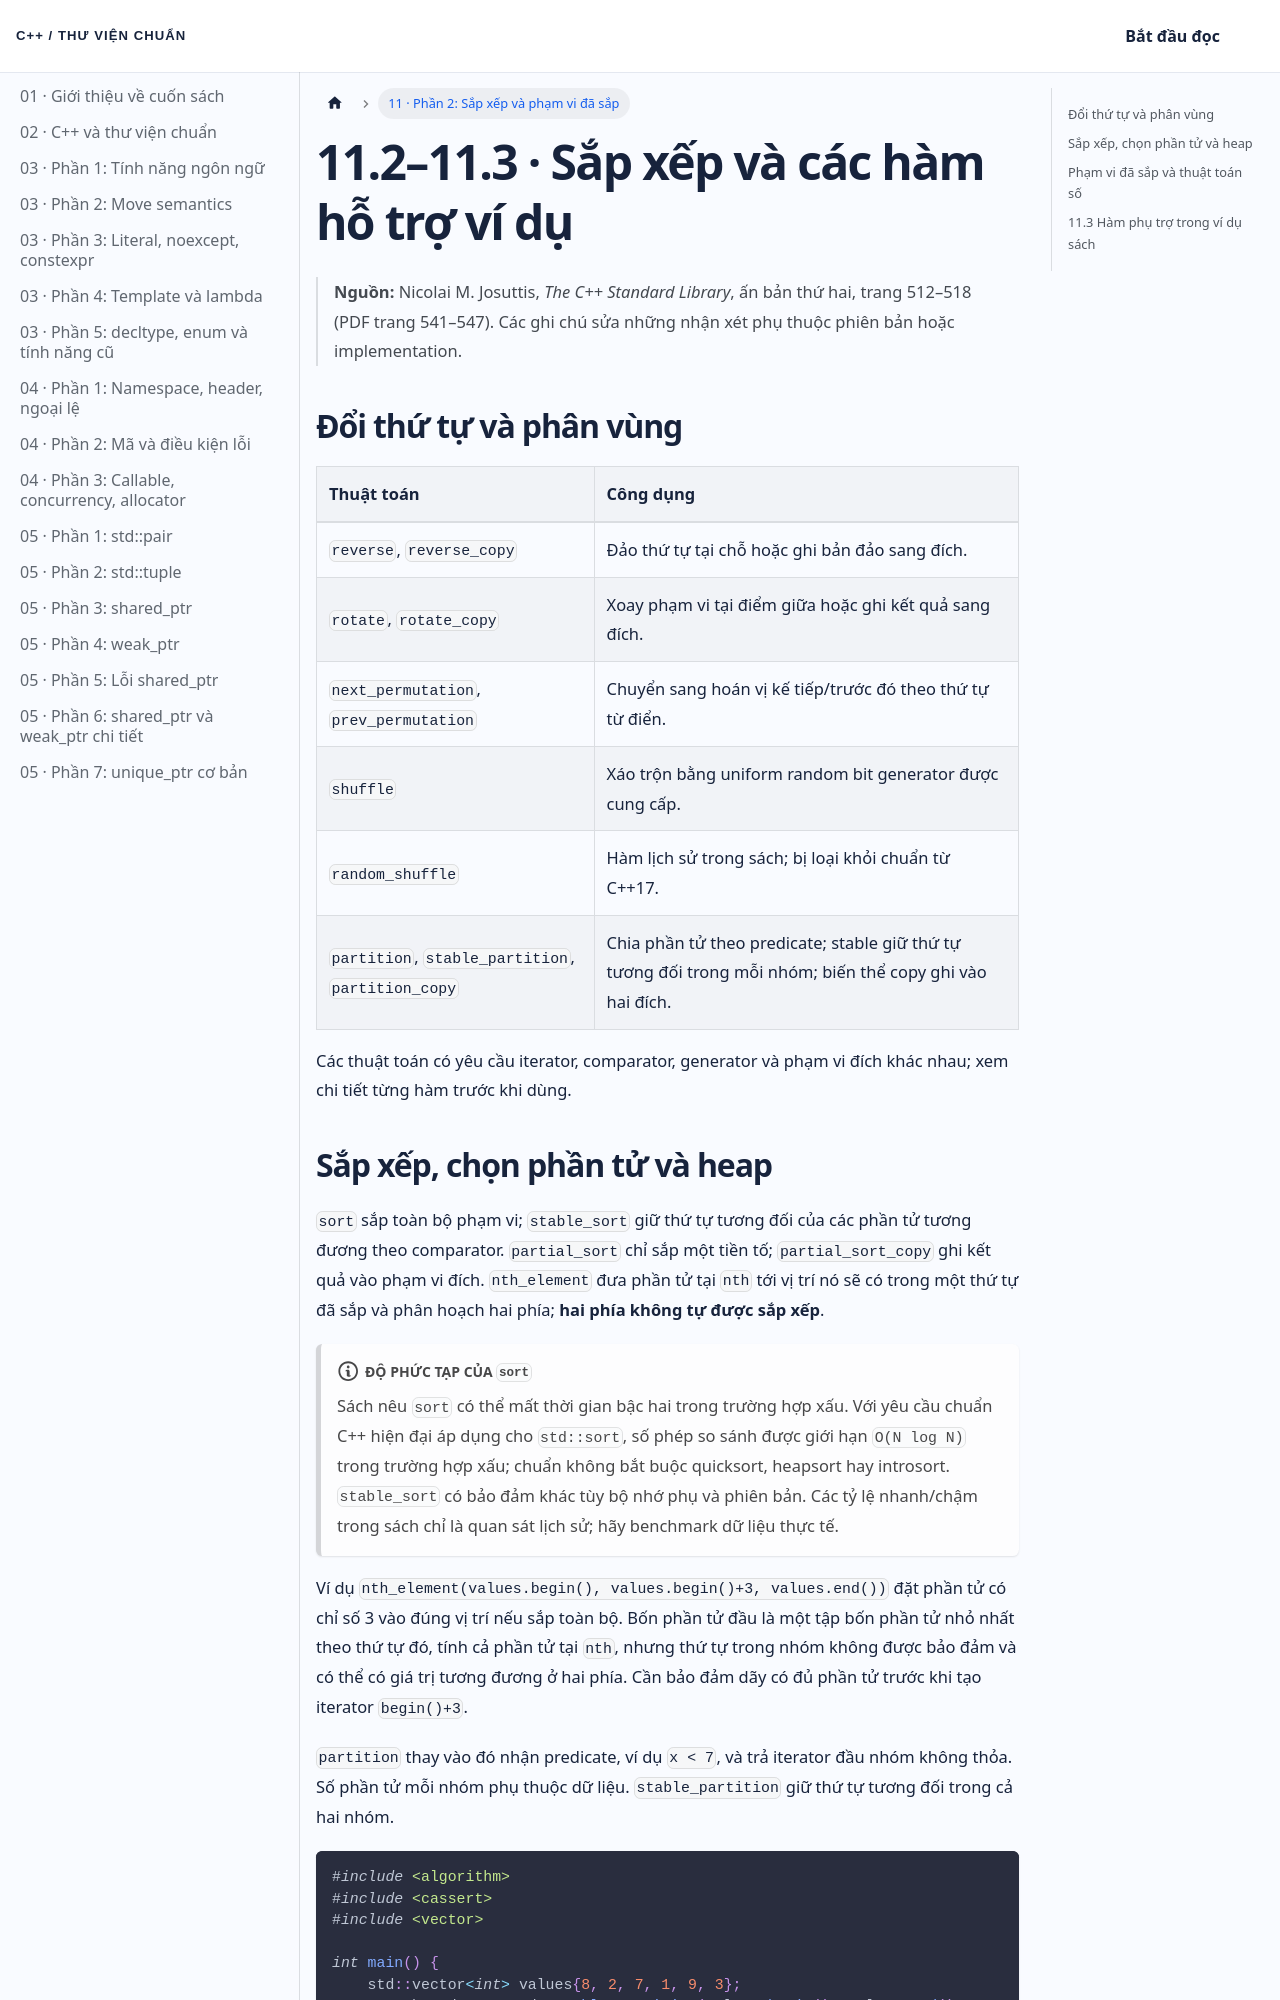

repository: NThanhPhat2K3/cpp-standard-library-vietnamese · page: docs/chuong-11-phan-2/index.html · generator: docusaurus

---
id: chuong-11-phan-2
title: 'Chương 11 · Sắp xếp và phạm vi đã sắp'
sidebar_label: '11 · Phần 2: Sắp xếp và phạm vi đã sắp'
---

# 11.2–11.3 · Sắp xếp và các hàm hỗ trợ ví dụ

> **Nguồn:** Nicolai M. Josuttis, *The C++ Standard Library*, ấn bản thứ hai, trang 512–518 (PDF trang 541–547). Các ghi chú sửa những nhận xét phụ thuộc phiên bản hoặc implementation.

## Đổi thứ tự và phân vùng

| Thuật toán | Công dụng |
|:---|:---|
| `reverse`, `reverse_copy` | Đảo thứ tự tại chỗ hoặc ghi bản đảo sang đích. |
| `rotate`, `rotate_copy` | Xoay phạm vi tại điểm giữa hoặc ghi kết quả sang đích. |
| `next_permutation`, `prev_permutation` | Chuyển sang hoán vị kế tiếp/trước đó theo thứ tự từ điển. |
| `shuffle` | Xáo trộn bằng uniform random bit generator được cung cấp. |
| `random_shuffle` | Hàm lịch sử trong sách; bị loại khỏi chuẩn từ C++17. |
| `partition`, `stable_partition`, `partition_copy` | Chia phần tử theo predicate; stable giữ thứ tự tương đối trong mỗi nhóm; biến thể copy ghi vào hai đích. |

Các thuật toán có yêu cầu iterator, comparator, generator và phạm vi đích khác nhau; xem chi tiết từng hàm trước khi dùng.
